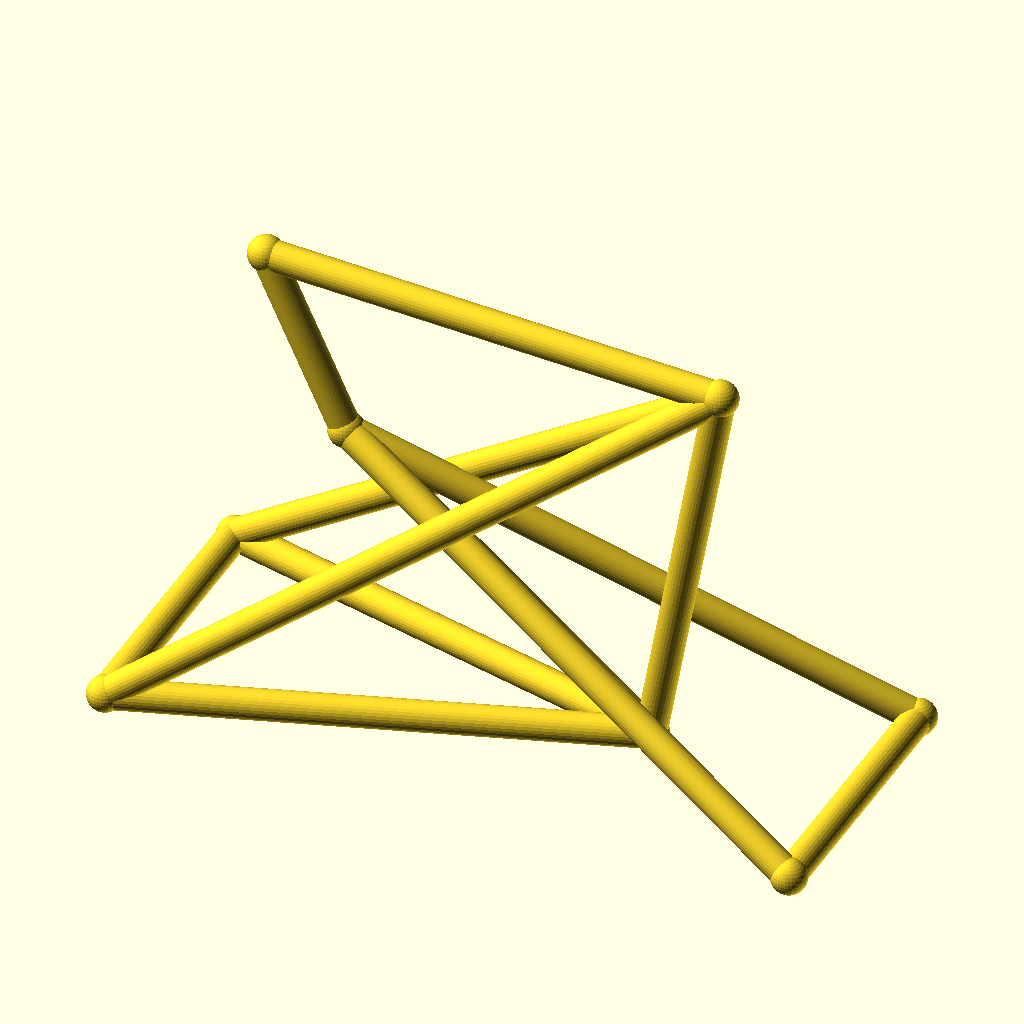
Cell 1: the model at its default parameters.
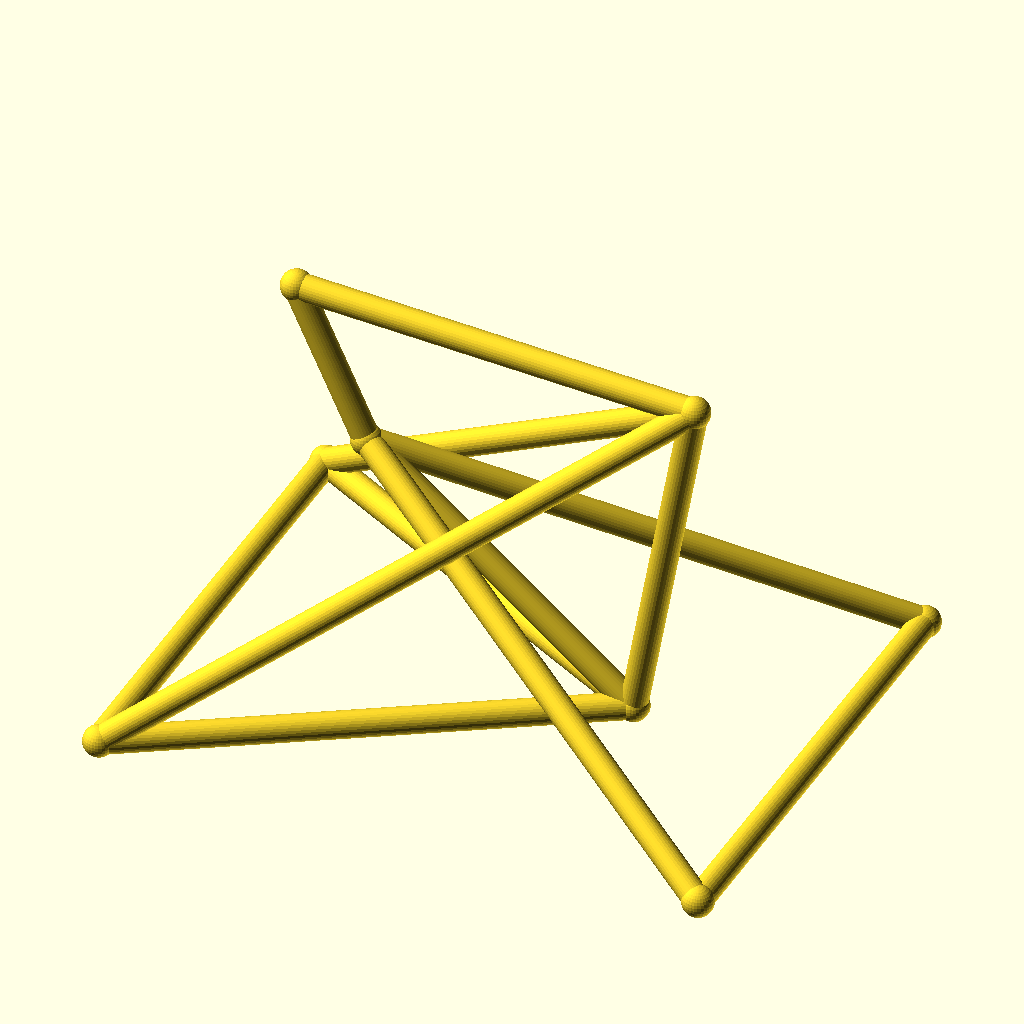
Cell 2: the same model with track = 104.
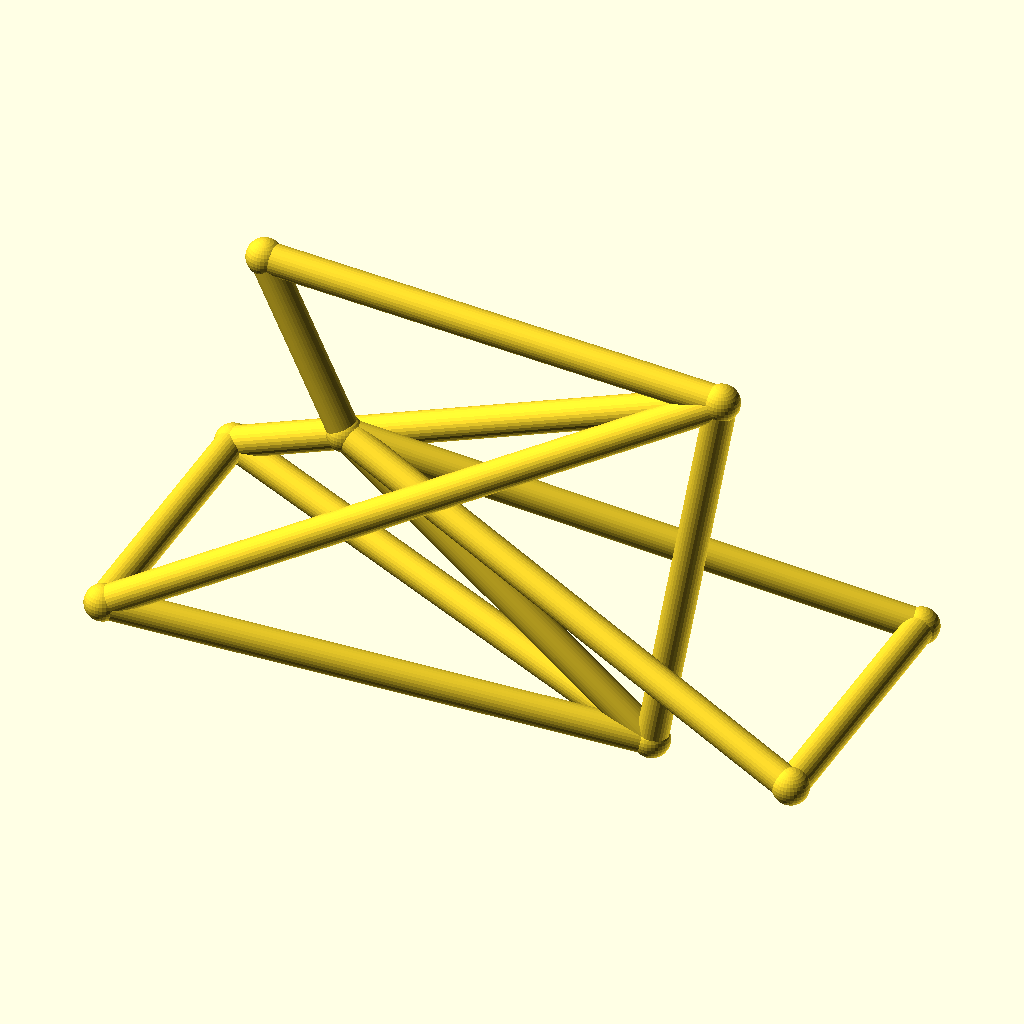
Cell 3: hub_z = 40 (everything else at default).
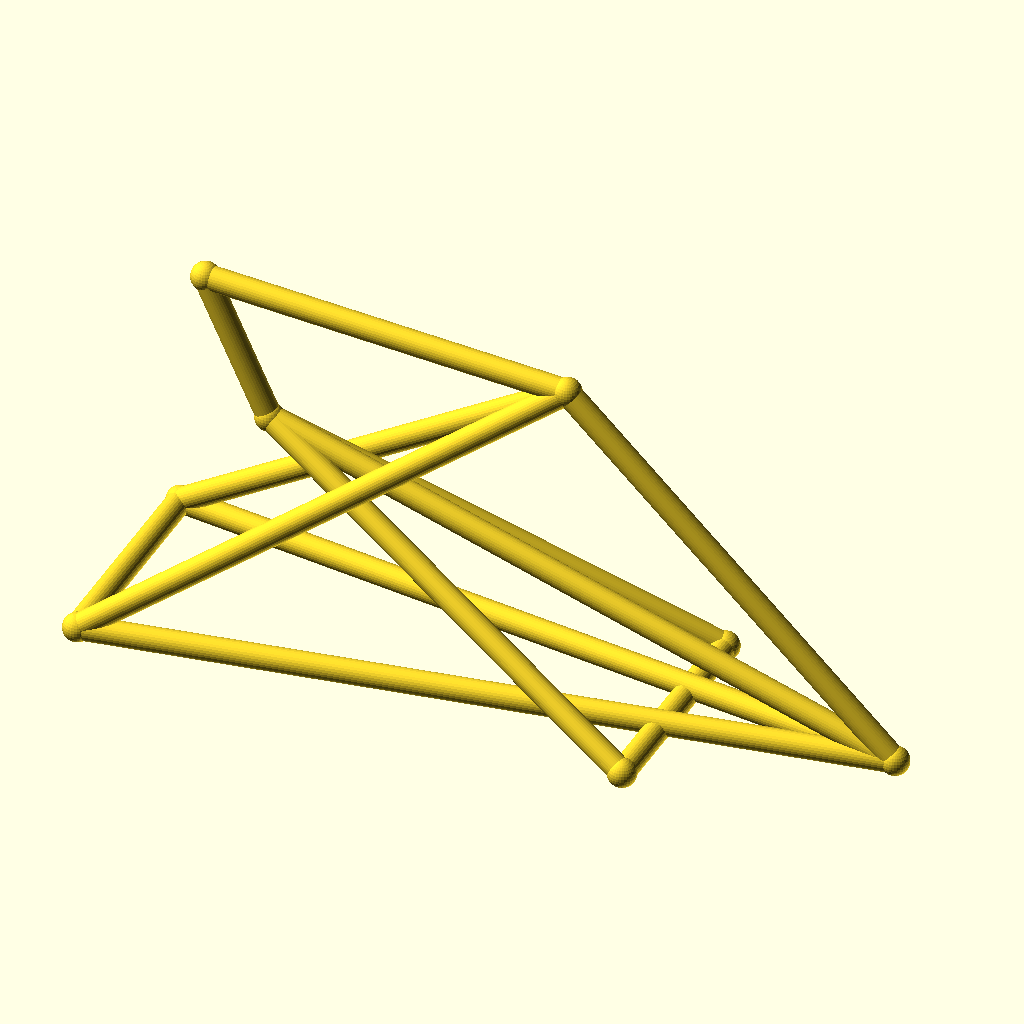
Cell 4: the same model with bb_x = 180.
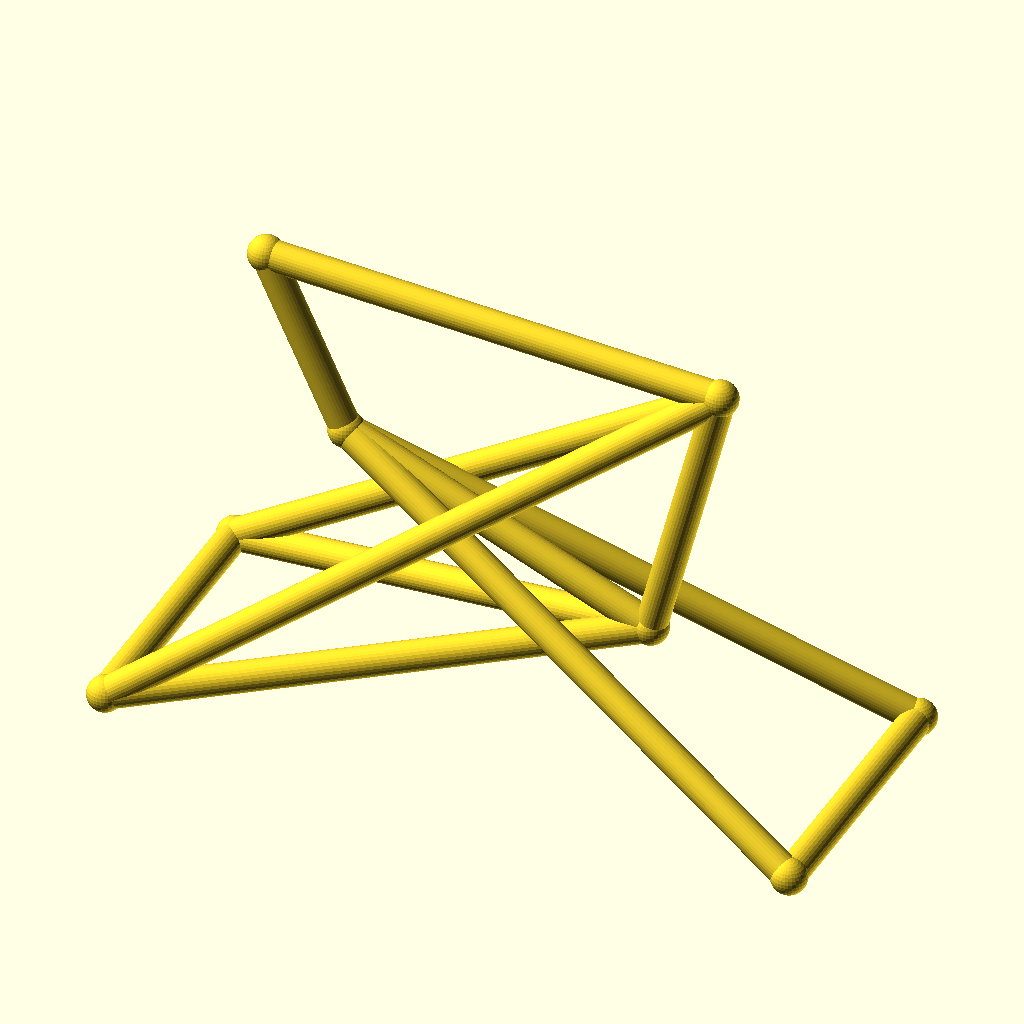
Cell 5: bb_z = 44 (everything else at default).
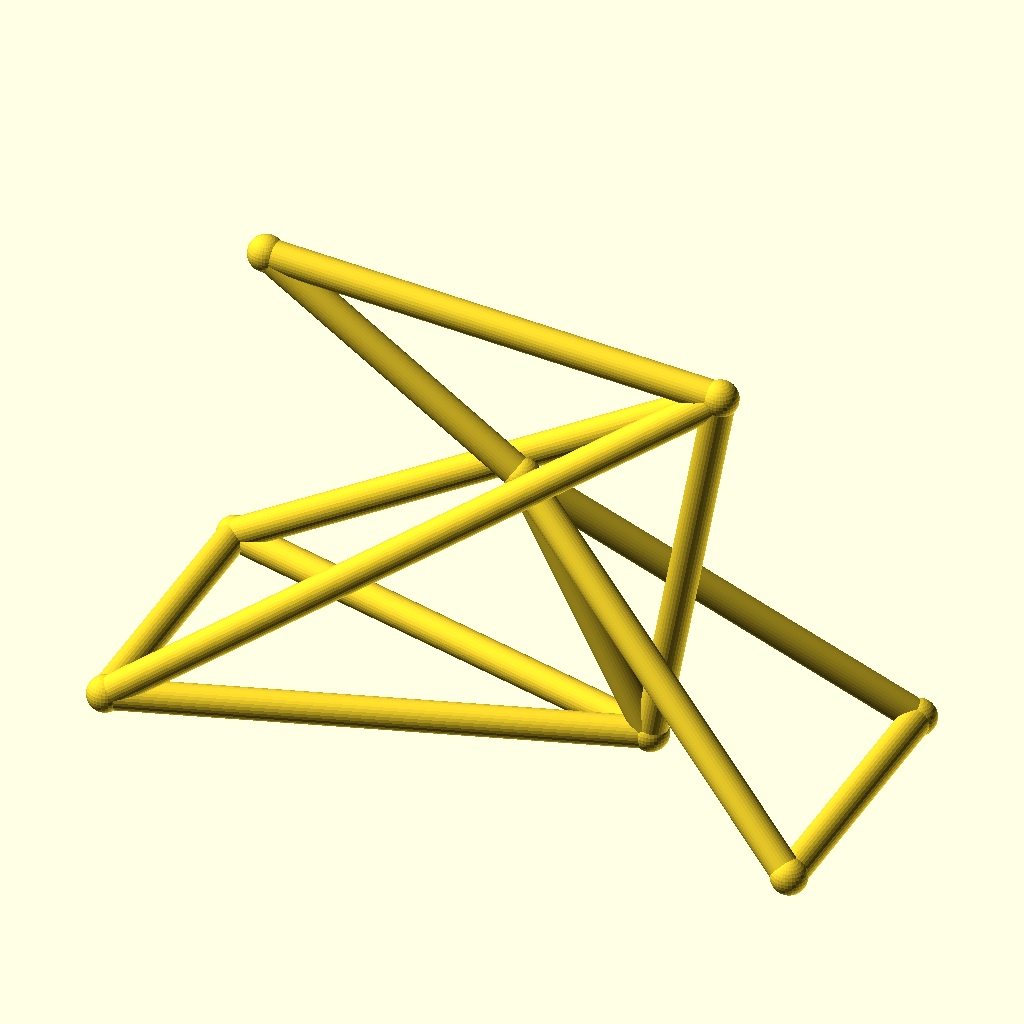
Cell 6: the same model with ht_bot_x = 66.
The same orthographic view direction (rotation 55°, 0°, 25°; colour scheme Cornfield) for every cell, with the view re-fitted per cell, so scale and position can differ between cells.
Source of the model, optional_data/data/wire3/bikeframe/scene_0043.scad:
$fn = 32;

// ----------------------------------------------------------------------
// Bicycle frame: diamond frame, wheelbase 128 mm
// ----------------------------------------------------------------------

// --- parameters (mm) ---
track = 52;               // distance between the rear dropouts
hub_z = 20;               // wheel hub height
bb_x = 90;                // bottom bracket X
bb_z = 22;                // bottom bracket height
ht_bot_x = 33;            // head tube bottom X
ht_bot_z = 68;            // head tube bottom height
ht_top_x = 18;            // head tube top X
ht_top_z = 100;           // head tube top height
st_x = 103;               // seat cluster X
st_z = 95;                // seat cluster height
fh_x = 128;               // front hub X (wheelbase)
tube_r = 2.8;             // frame tube radius
joint_r = 3.3;            // joint ball radius

bbox_x = fh_x + 2 * joint_r;  // overall X, joints included
bbox_y = track + 2 * joint_r;  // overall Y, joints included
bbox_z = 100 - hub_z + 2 * joint_r;  // overall Z, joints included
tube_d = 2 * tube_r;  // frame tube diameter
wheelbase = fh_x;  // rear axle to front hub
nodes = [[bb_x, 0, bb_z], [ht_bot_x, 0, ht_bot_z], [ht_top_x, 0, ht_top_z], [st_x, 0, st_z], [0, track / 2, hub_z], [0, -track / 2, hub_z], [fh_x, track / 2, hub_z], [fh_x, -track / 2, hub_z]];

module member(a, b, r) {
  /* round stock from joint a to joint b, ends buried in the joint balls */
  d = b - a;
  length = norm(d);
  translate(a) rotate([0, acos(d[2] / length), atan2(d[1], d[0])])
    cylinder(h = length, r = r);
}

module joint(p, r) {
  /* ball at the joint centre, fatter than every member meeting there */
  translate(p) sphere(r = r);
}

/* members - each call is one graph edge */
member(nodes[1], nodes[2], tube_r);
member(nodes[1], nodes[0], tube_r);
member(nodes[2], nodes[3], tube_r);
member(nodes[3], nodes[0], tube_r);
member(nodes[0], nodes[4], tube_r);
member(nodes[0], nodes[5], tube_r);
member(nodes[3], nodes[4], tube_r);
member(nodes[3], nodes[5], tube_r);
member(nodes[1], nodes[6], tube_r);
member(nodes[1], nodes[7], tube_r);
member(nodes[6], nodes[7], tube_r);
member(nodes[4], nodes[5], tube_r);

/* joint balls */
for (p = nodes) joint(p, joint_r);
Parameter table extracted from the source (name, type, default, range or options):
track: number, default 52
hub_z: number, default 20
bb_x: number, default 90
bb_z: number, default 22
ht_bot_x: number, default 33
ht_bot_z: number, default 68
ht_top_x: number, default 18
ht_top_z: number, default 100
st_x: number, default 103
st_z: number, default 95
fh_x: number, default 128
tube_r: number, default 2.8
joint_r: number, default 3.3
